Run: headless pygame with SDL's dummy video driver; simulated clock (each Clock.tick advances the game by its frame time, no real sleeping); random seed 0; keys injected as events and as key.get_pressed() state; mouse plan: one left click at the window centre at the start of phase 2, then a move to the lower-right quarter at the start of phase 3.
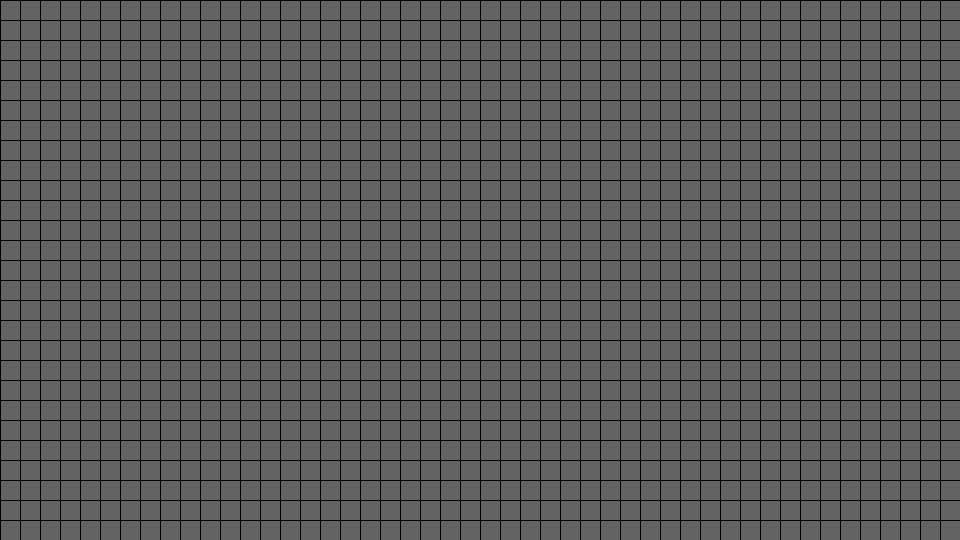
Frame 1 of 4 · flips 1–60 · no input
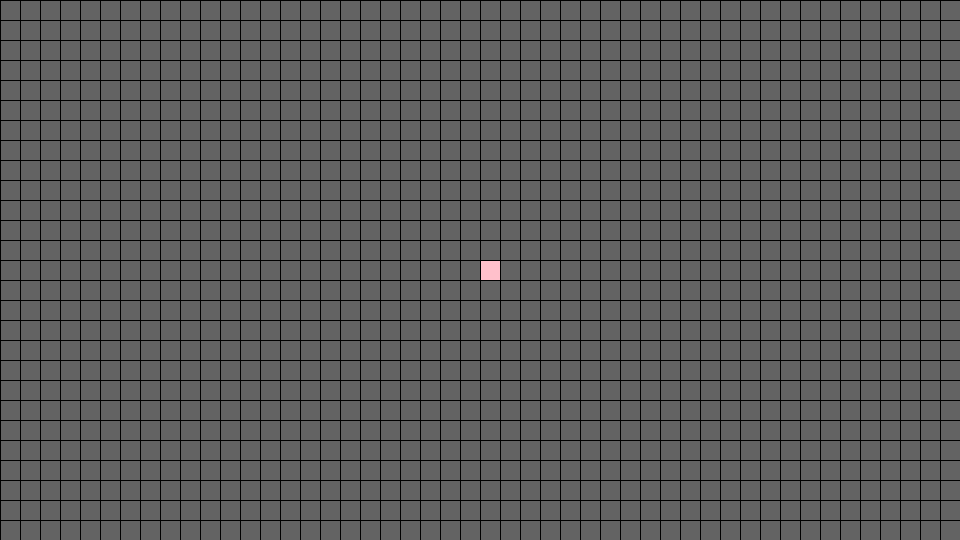
Frame 2 of 4 · flips 61–180 · clicked the window centre · tapped SPACE, RETURN · held RIGHT (→), D
Frame 3 of 4 · flips 181–300 · moved the mouse to the lower-right quarter · held DOWN (↓), S · screen unchanged from frame 2, image omitted
Frame 4 of 4 · flips 301–420 · held LEFT (←), A, UP (↑), W · screen unchanged from frame 3, image omitted

The pygame program that drew these frames:

import pygame
import sys

pygame.init()
screen = pygame.display.set_mode([960, 540])
array = []
running = True
global_width_height = 40

for i in range(1080 // global_width_height):
    array.append([])
    for j in range(1920 // global_width_height):
        array[i].append('0')


def draw_stick(x, y, width, height):
    pygame.draw.rect(screen, (0, 0, 0), [x, y, width, height], 0)


def draw_array():
    for i1 in range(1080 // global_width_height):
        draw_stick(0, i1 * global_width_height // 2, 1920, 1)
    for j1 in range(1920 // global_width_height):
        draw_stick(j1 * global_width_height // 2, 0, 1, 1080)


def drawing_way():
    for i1 in range(1080 // global_width_height):
        for j1 in range(1920 // global_width_height):
            if array[i1][j1] == '1':
                pygame.draw.rect(screen, (255, 192, 203), [j1 * global_width_height // 2 + 1, i1 *
                                                           global_width_height // 2 + 1, global_width_height // 2 - 1,
                                                           global_width_height // 2 - 1], 0)


while running:
    for event in pygame.event.get():
        if event.type == pygame.QUIT:
            print(array)
            sys.exit()
        elif event.type == pygame.MOUSEBUTTONDOWN and event.button == 1:
            i2 = event.pos[1] // (global_width_height // 2)
            j2 = event.pos[0] // (global_width_height // 2)
            array[i2][j2] = '1'

    screen.fill([99, 99, 99])
    draw_array()
    drawing_way()

    pygame.display.update()
